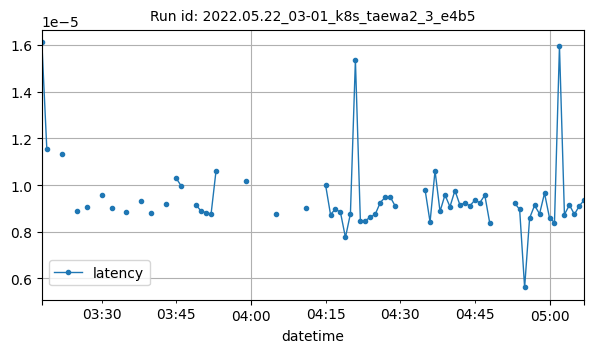

The data file committed next to this chart (first rows):
datetime, latency
2022-05-22T03:18:00Z, 1.6106499565972223e-05
2022-05-22T03:19:00Z, 1.1539459228515625e-05
2022-05-22T03:22:00Z, 1.1331894818474263e-05
2022-05-22T03:25:00Z, 8.87758591595818e-06
2022-05-22T03:27:00Z, 9.059906005859375e-06
2022-05-22T03:30:00Z, 9.561839856599507e-06
2022-05-22T03:32:00Z, 9.036064147949218e-06
2022-05-22T03:35:00Z, 8.832840692429316e-06
2022-05-22T03:38:00Z, 9.30916179310192e-06
2022-05-22T03:40:00Z, 8.800755376401156e-06
2022-05-22T03:43:00Z, 9.169181187947592e-06
2022-05-22T03:45:00Z, 1.029173533121745e-05
2022-05-22T03:46:00Z, 9.958560650165262e-06
2022-05-22T03:49:00Z, 9.145736694335939e-06
2022-05-22T03:50:00Z, 8.878707885742188e-06
2022-05-22T03:51:00Z, 8.821487426757812e-06
2022-05-22T03:52:00Z, 8.754730224609376e-06
2022-05-22T03:53:00Z, 1.0614395141601563e-05
2022-05-22T03:59:00Z, 1.0156631469726565e-05
2022-05-22T04:05:00Z, 8.754730224609376e-06
2022-05-22T04:11:00Z, 9.021759033203128e-06
2022-05-22T04:15:00Z, 1.001358032226562e-05
2022-05-22T04:16:00Z, 8.735656738281248e-06
2022-05-22T04:17:00Z, 8.974075317382813e-06
2022-05-22T04:18:00Z, 8.827761599892066e-06
2022-05-22T04:19:00Z, 7.753372192382813e-06
2022-05-22T04:20:00Z, 8.7738037109375e-06
2022-05-22T04:21:00Z, 1.5354156494140626e-05
2022-05-22T04:22:00Z, 8.459091186523435e-06
2022-05-22T04:23:00Z, 8.478164672851563e-06
2022-05-22T04:24:00Z, 8.6212158203125e-06
2022-05-22T04:25:00Z, 8.754730224609376e-06
2022-05-22T04:26:00Z, 9.250640869140624e-06
2022-05-22T04:27:00Z, 9.479522705078125e-06
2022-05-22T04:28:00Z, 9.489059448242183e-06
2022-05-22T04:29:00Z, 9.098052978515628e-06
2022-05-22T04:35:00Z, 9.794235229492184e-06
2022-05-22T04:36:00Z, 8.413666173031456e-06
2022-05-22T04:37:00Z, 1.061439514160156e-05
2022-05-22T04:38:00Z, 8.869171142578124e-06
2022-05-22T04:39:00Z, 9.574890136718747e-06
2022-05-22T04:40:00Z, 9.069442749023436e-06
2022-05-22T04:41:00Z, 9.765625e-06
2022-05-22T04:42:00Z, 9.145736694335936e-06
2022-05-22T04:43:00Z, 9.2315673828125e-06
2022-05-22T04:44:00Z, 9.107589721679688e-06
2022-05-22T04:45:00Z, 9.355545043945313e-06
2022-05-22T04:46:00Z, 9.24110412597656e-06
2022-05-22T04:47:00Z, 9.565353393554687e-06
2022-05-22T04:48:00Z, 8.363723754882812e-06
2022-05-22T04:53:00Z, 9.222030639648439e-06
2022-05-22T04:54:00Z, 8.953245062577097e-06
2022-05-22T04:55:00Z, 5.612006554236779e-06
2022-05-22T04:56:00Z, 8.58306884765625e-06
2022-05-22T04:57:00Z, 9.126663208007813e-06
2022-05-22T04:58:00Z, 8.76426696777344e-06
2022-05-22T04:59:00Z, 9.651184082031248e-06
2022-05-22T05:00:00Z, 8.592605590820312e-06
2022-05-22T05:01:00Z, 8.392333984375e-06
2022-05-22T05:02:00Z, 1.59454345703125e-05
... 5 more rows
